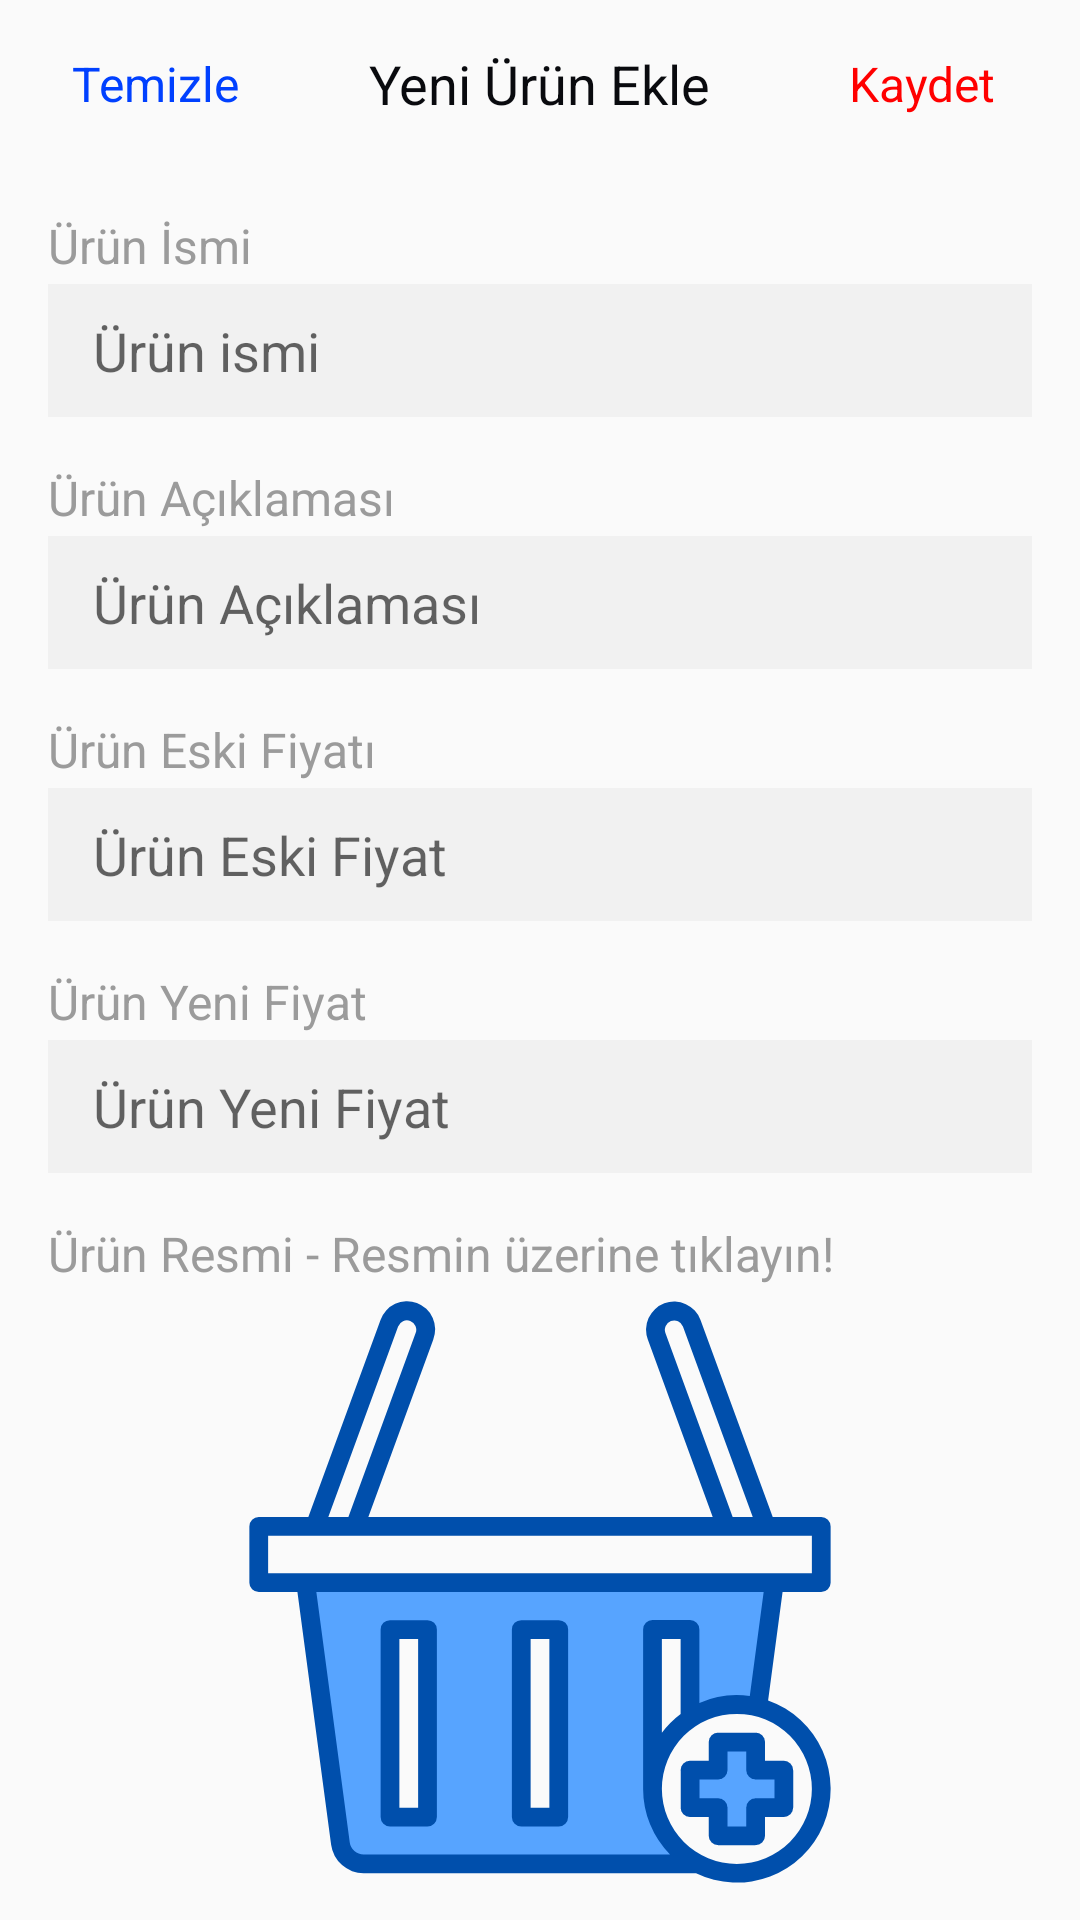

Produce the Android XML layout that renders to this screen, including the resource entries it uses.
<!-- AndroidManifest.xml: application theme Theme.AppCompat.Light.NoActionBar -->
<!-- res/layout/activity_yeniurun.xml -->
<?xml version="1.0" encoding="utf-8"?>
<ScrollView
    xmlns:android="http://schemas.android.com/apk/res/android"
    android:layout_width="match_parent"
    android:layout_height="match_parent"
    android:orientation="vertical"
    android:overScrollMode="never">
    <LinearLayout
        android:layout_width="match_parent"
        android:layout_height="wrap_content"
        android:paddingStart="8dp"
        android:paddingEnd="8dp"
        android:orientation="vertical">
        //Baslik-icin-layout-include-ettim
        <include layout="@layout/fragment_baslik"/>

    <LinearLayout
        android:layout_width="match_parent"
        android:layout_height="match_parent"
        android:layout_marginTop="15dp"
        android:layout_marginLeft="8dp"
        android:layout_marginRight="8dp"
        android:orientation="vertical">

        <TextView
            android:layout_width="wrap_content"
            android:layout_height="wrap_content"
            android:text="@string/yeni_urun_isim_baslik"
            android:textSize="16sp"
            android:textColor="#9b9b9b"/>
        <EditText
            android:id="@+id/editUrunIsim"
            style="@style/EditTextStyle"
            android:layout_width="match_parent"
            android:layout_height="wrap_content"
            android:layout_marginTop="2dp"
            android:hint="@string/yeni_urun_isim"
            android:inputType="textEmailAddress"
            android:singleLine="true"
            android:autofillHints="" />
        <TextView
            android:layout_width="wrap_content"
            android:layout_height="wrap_content"
            android:layout_marginTop="16dp"
            android:text="@string/yeni_urun_aciklama_baslik"
            android:textSize="16sp"
            android:textColor="#9b9b9b"/>
        <EditText
            android:id="@+id/editUrunAciklama"
            style="@style/EditTextStyle"
            android:layout_width="match_parent"
            android:layout_height="wrap_content"
            android:layout_marginTop="2dp"
            android:hint="@string/yeni_urun_aciklamasi"
            android:inputType="textEmailAddress"
            android:singleLine="true"
            android:autofillHints="" />
        <TextView
            android:layout_width="wrap_content"
            android:layout_height="wrap_content"
            android:layout_marginTop="16dp"
            android:text="@string/yeni_urun_eski_fiyat_baslik"
            android:textSize="16sp"
            android:textColor="#9b9b9b"/>
        <EditText
            android:id="@+id/editUrunEskiFiyat"
            style="@style/EditTextStyle"
            android:layout_width="match_parent"
            android:layout_height="wrap_content"
            android:layout_marginTop="2dp"
            android:hint="@string/yeni_urun_eski_fiyat"
            android:inputType="textEmailAddress"
            android:singleLine="true"
            android:autofillHints="" />
        <TextView
            android:layout_width="wrap_content"
            android:layout_height="wrap_content"
            android:layout_marginTop="16dp"
            android:text="@string/yeni_urun_yeni_fiyat_baslik"
            android:textSize="16sp"
            android:textColor="#9b9b9b"/>
        <EditText
            android:id="@+id/editUrunYeniFiyat"
            style="@style/EditTextStyle"
            android:layout_width="match_parent"
            android:layout_height="wrap_content"
            android:layout_marginTop="2dp"
            android:hint="@string/yeni_urun_yeni_fiyat"
            android:inputType="textEmailAddress"
            android:singleLine="true"
            android:autofillHints="" />

        <TextView
            android:layout_width="wrap_content"
            android:layout_height="wrap_content"
            android:layout_marginTop="16dp"
            android:text="@string/urun_resim"
            android:textSize="16sp"
            android:textColor="#9b9b9b"/>
        <ImageView
            android:id="@+id/editUrunResim"
            android:layout_width="200dp"
            android:layout_height="200dp"
            android:layout_marginTop="2dp"
            android:src="@drawable/ic_add"
            android:clickable="true"
            android:focusable="true"
            android:layout_gravity="center"/>

    </LinearLayout>
    </LinearLayout>
</ScrollView>
<!-- res/layout/fragment_baslik.xml (included above) -->
<?xml version="1.0" encoding="utf-8"?>
<androidx.appcompat.widget.Toolbar
    xmlns:android="http://schemas.android.com/apk/res/android"
    android:layout_width="match_parent"
    android:layout_height="wrap_content">

    <TextView
        android:id="@+id/baslik_temizle"
        android:layout_width="wrap_content"
        android:layout_height="wrap_content"
        android:text="@string/baslik_temizle_buton"
        android:clickable="true"
        android:focusable="true"
        android:textSize="16sp"
        android:textColor="#0040FF"/>

    <TextView
        android:layout_width="wrap_content"
        android:layout_height="wrap_content"
        android:textColor="#090a0e"
        android:textSize="18sp"
        android:text="@string/baslik_yeni_urun"
        android:layout_gravity="center"/>

    <TextView
        android:id="@+id/baslik_kaydet_buton"
        android:layout_width="wrap_content"
        android:layout_height="wrap_content"
        android:textColor="#FF0000"
        android:textSize="16sp"
        android:clickable="true"
        android:focusable="true"
        android:layout_marginEnd="20dp"
        android:text="@string/baslik_kaydet"
        android:layout_gravity="end"/>
</androidx.appcompat.widget.Toolbar>
<!-- resources referenced by this layout -->
<resources>
  <!-- drawable ic_add: vector/xml drawable (drawable, 2238 chars, omitted) -->
  <string name="baslik_kaydet">Kaydet</string>
  <string name="baslik_temizle_buton">Temizle</string>
  <string name="baslik_yeni_urun">Yeni Ürün Ekle</string>
  <string name="urun_resim">Ürün Resmi - Resmin üzerine tıklayın!</string>
  <string name="yeni_urun_aciklama_baslik">Ürün Açıklaması</string>
  <string name="yeni_urun_aciklamasi">Ürün Açıklaması</string>
  <string name="yeni_urun_eski_fiyat">Ürün Eski Fiyat</string>
  <string name="yeni_urun_eski_fiyat_baslik">Ürün Eski Fiyatı</string>
  <string name="yeni_urun_isim">Ürün ismi</string>
  <string name="yeni_urun_isim_baslik">Ürün İsmi</string>
  <string name="yeni_urun_yeni_fiyat">Ürün Yeni Fiyat</string>
  <string name="yeni_urun_yeni_fiyat_baslik">Ürün Yeni Fiyat</string>
  <style name="EditTextStyle">
          <item name="android:paddingStart">15dp</item>
          <item name="android:paddingEnd">5dp</item>
          <item name="android:paddingTop">10dp</item>
          <item name="android:paddingBottom">10dp</item>
          <item name="android:textColor">#212121</item>
          <item name="android:textSize">18dp</item>
          <item name="android:background">#F1F1F1</item>
          <item name="android:gravity">center_vertical</item>
      </style>
</resources>
